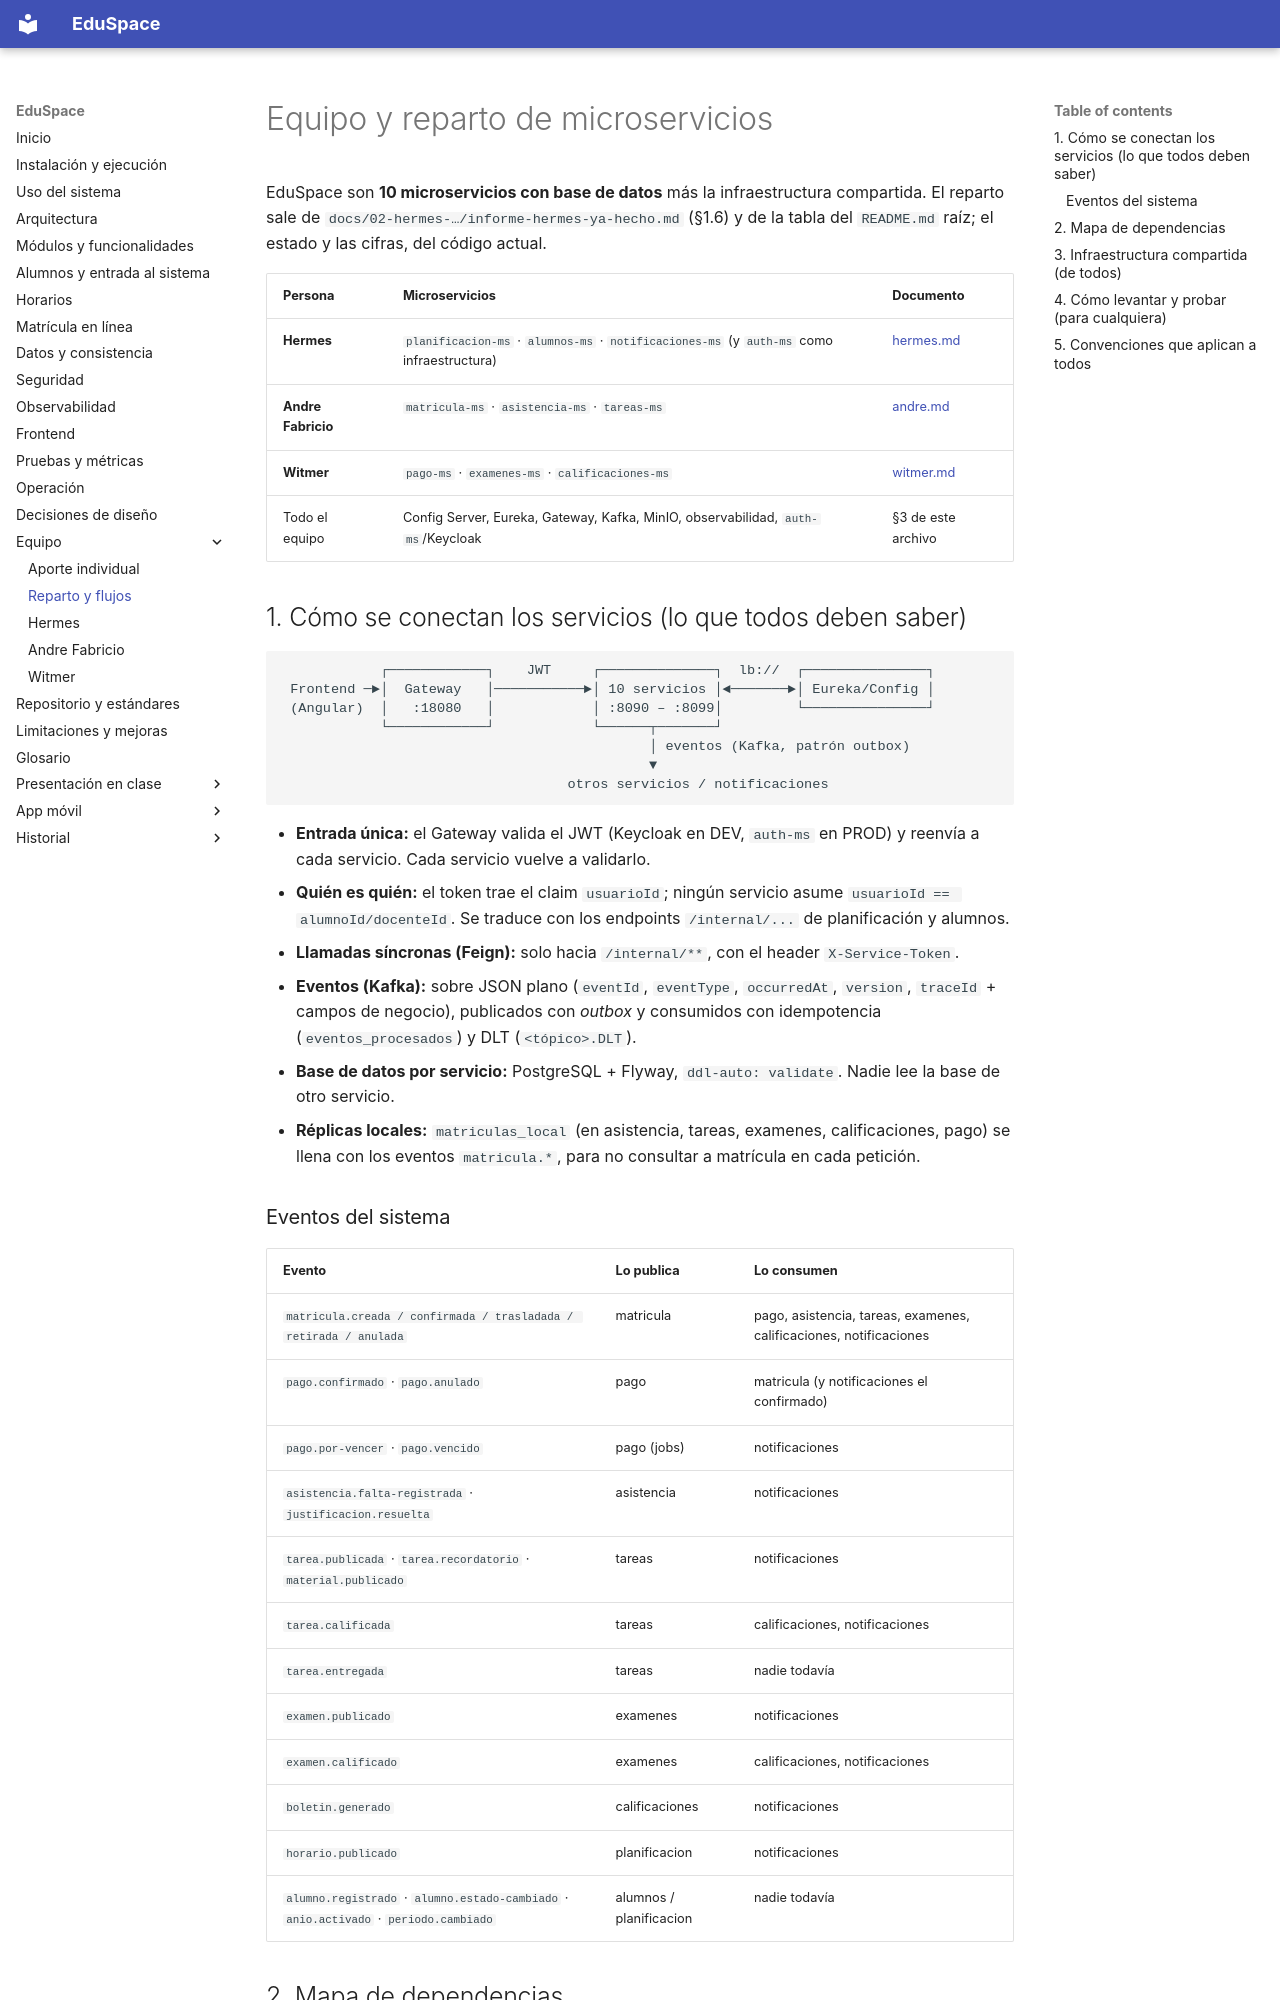

repository: hrems-dev/plataforma-EDUSPACE · page: equipo/index.html · generator: mkdocs

# Equipo y reparto de microservicios

EduSpace son **10 microservicios con base de datos** más la infraestructura compartida. El reparto sale de
`docs/02-hermes-…/informe-hermes-ya-hecho.md` (§1.6) y de la tabla del `README.md` raíz; el estado y las cifras, del código actual.

| Persona | Microservicios | Documento |
|---|---|---|
| **Hermes** | `planificacion-ms` · `alumnos-ms` · `notificaciones-ms` (y `auth-ms` como infraestructura) | [hermes.md](hermes.md) |
| **Andre Fabricio** | `matricula-ms` · `asistencia-ms` · `tareas-ms` | [andre.md](andre.md) |
| **Witmer** | `pago-ms` · `examenes-ms` · `calificaciones-ms` | [witmer.md](witmer.md) |
| Todo el equipo | Config Server, Eureka, Gateway, Kafka, MinIO, observabilidad, `auth-ms`/Keycloak | §3 de este archivo |

## 1. Cómo se conectan los servicios (lo que todos deben saber)

```
            ┌────────────┐    JWT     ┌──────────────┐  lb://  ┌───────────────┐
 Frontend ─►│  Gateway   │───────────►│ 10 servicios │◄───────►│ Eureka/Config │
 (Angular)  │   :18080   │            │ :8090 – :8099│         └───────────────┘
            └────────────┘            └──────┬───────┘
                                             │ eventos (Kafka, patrón outbox)
                                             ▼
                                   otros servicios / notificaciones
```

- **Entrada única:** el Gateway valida el JWT (Keycloak en DEV, `auth-ms` en PROD) y reenvía a cada servicio. Cada servicio vuelve a validarlo.
- **Quién es quién:** el token trae el claim `usuarioId`; ningún servicio asume `usuarioId == alumnoId/docenteId`. Se traduce con los
  endpoints `/internal/...` de planificación y alumnos.
- **Llamadas síncronas (Feign):** solo hacia `/internal/**`, con el header `X-Service-Token`.
- **Eventos (Kafka):** sobre JSON plano (`eventId`, `eventType`, `occurredAt`, `version`, `traceId` + campos de negocio), publicados con *outbox*
  y consumidos con idempotencia (`eventos_procesados`) y DLT (`<tópico>.DLT`).
- **Base de datos por servicio:** PostgreSQL + Flyway, `ddl-auto: validate`. Nadie lee la base de otro servicio.
- **Réplicas locales:** `matriculas_local` (en asistencia, tareas, examenes, calificaciones, pago) se llena con los eventos `matricula.*`, para no
  consultar a matrícula en cada petición.
